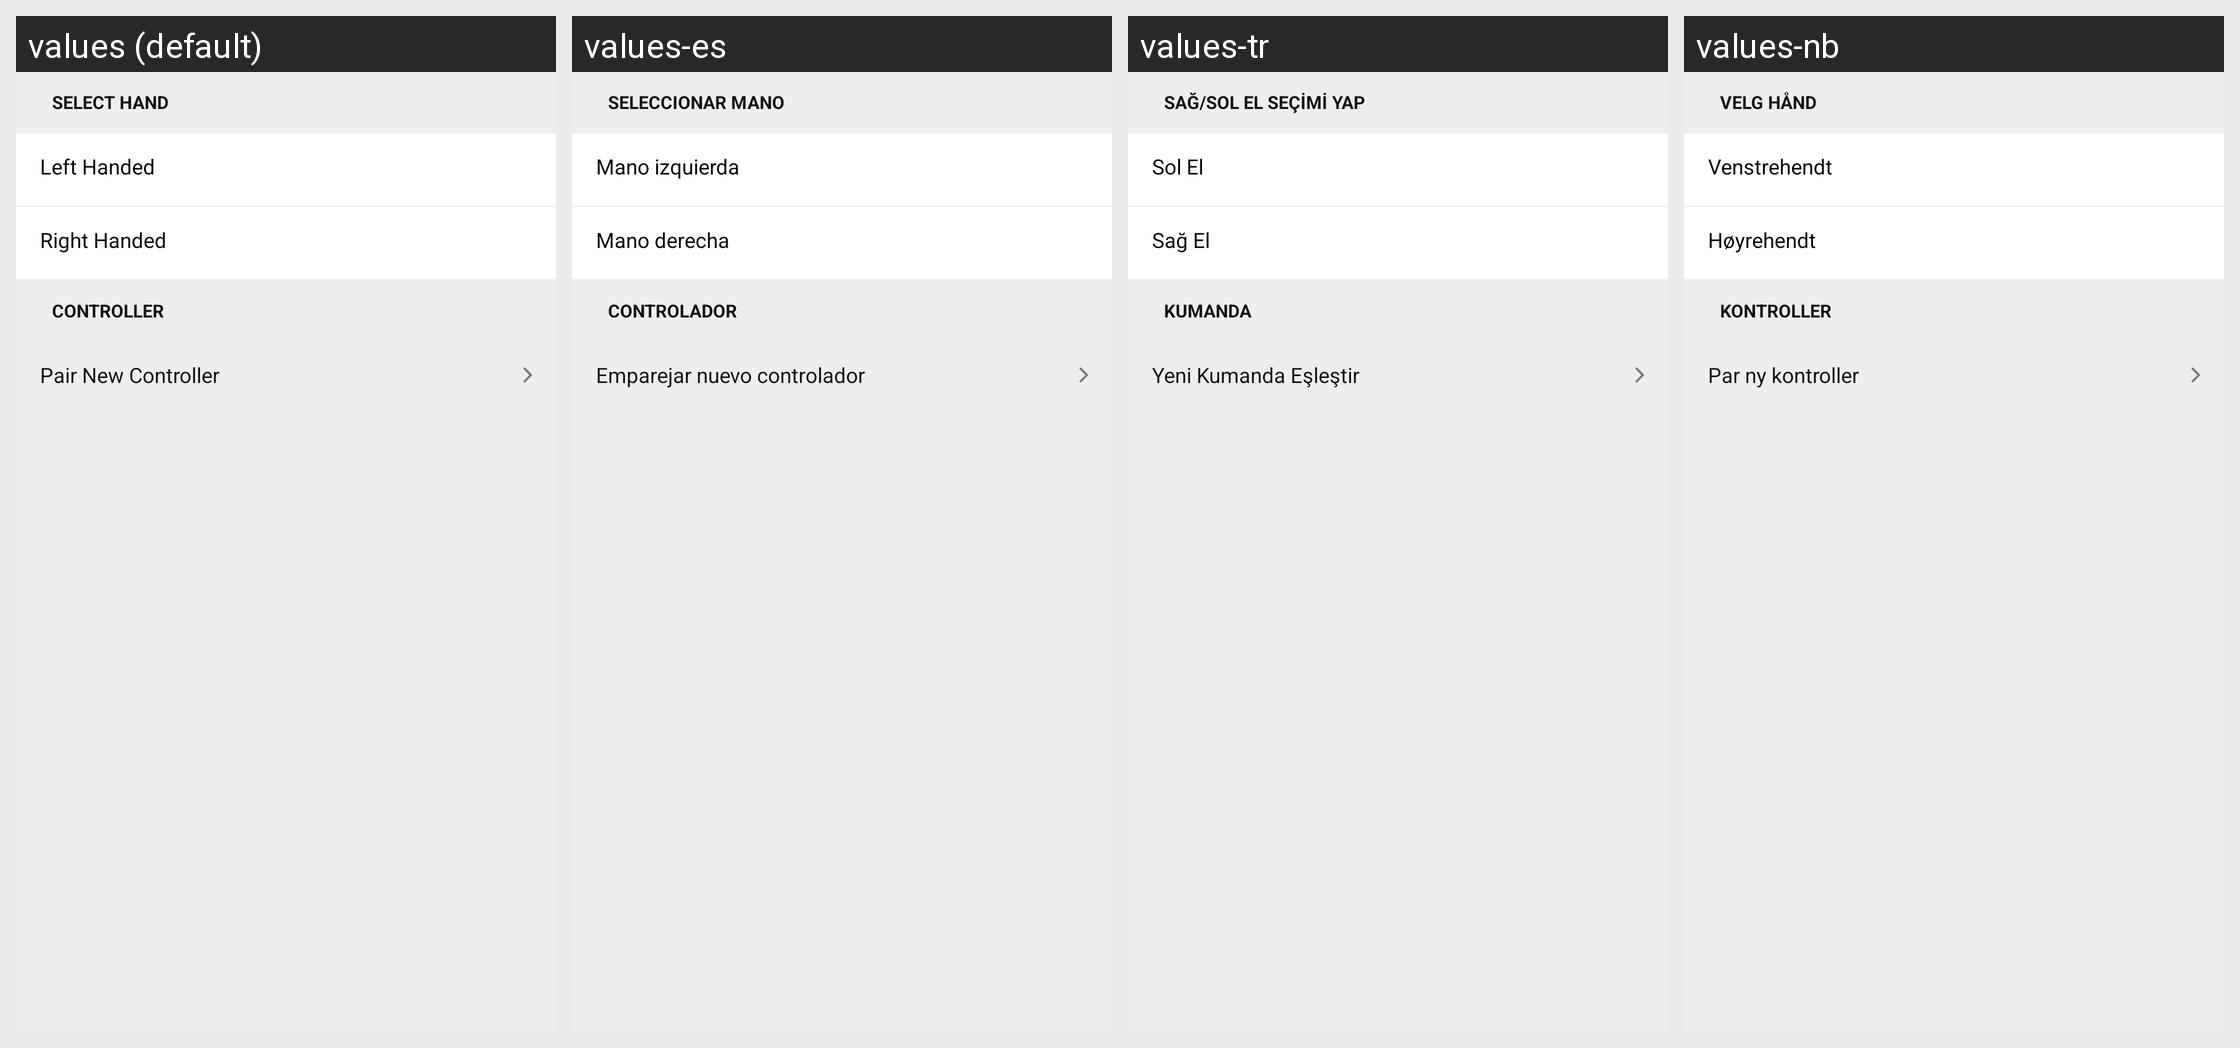

Strings drawn on this Android screen and how each of the app's shown locales translates them:
Android screen res/layout/bluetooth_discovery_fragment.xml rendered under 4 locales, left to right: values (default), values-es, values-tr, values-nb. Device: Nexus 5 (rendered at 1080×1920; each locale shown at half size, 540×960, under a caption strip naming it); theme Theme.Light.NoActionBar.
Other locales in the repository, not shown: values-af, values-am, values-ar, values-as, values-az, values-be, values-bg, values-bn, values-bs, values-ca, values-cs, values-da, values-de, values-el, values-en-rGB, values-es-rES, values-es-rUS, values-et, values-eu, values-fa, values-fi, values-fr, values-fr-rCA, values-gl, values-gu, values-hi, values-hr, values-hu, values-hy, values-in, values-is, values-it, values-iw, values-ja, values-ka, values-kk, values-km, values-kn, values-ko, values-ky, values-lo, values-lt, values-lv, values-mk, values-ml, values-mn, values-mr, values-ms, values-my, values-ne, values-nl, values-or, values-pa, values-pl, values-pt, values-pt-rBR, values-pt-rPT, values-ro, values-ru, values-si, values-sk, values-sl, values-sq, values-sr, values-sv, values-sw, values-ta, values-te, values-th, values-tl, values-uk, values-ur, values-uz, values-vi, values-zh-rCN, values-zh-rHK, values-zh-rTW, values-zu.
Strings drawn on this screen, with the default value and each locale's value (text and hints the layout hard-codes, and strings that could not be matched under every locale, appear in the picture but are not listed):

bluetooth_discovery_section_handedness
  values: Select Hand
  values-es: Seleccionar mano
  values-tr: Sağ/Sol El Seçimi Yap
  values-nb: Velg hånd

bluetooth_malibu_handedness_left
  values: Left Handed
  values-es: Mano izquierda
  values-tr: Sol El
  values-nb: Venstrehendt

bluetooth_malibu_handedness_right
  values: Right Handed
  values-es: Mano derecha
  values-tr: Sağ El
  values-nb: Høyrehendt

bluetooth_discovery_section_controller
  values: Controller
  values-es: Controlador
  values-tr: Kumanda
  values-nb: Kontroller

bluetooth_discovery_tutorial
  values: Pair New Controller
  values-es: Emparejar nuevo controlador
  values-tr: Yeni Kumanda Eşleştir
  values-nb: Par ny kontroller
